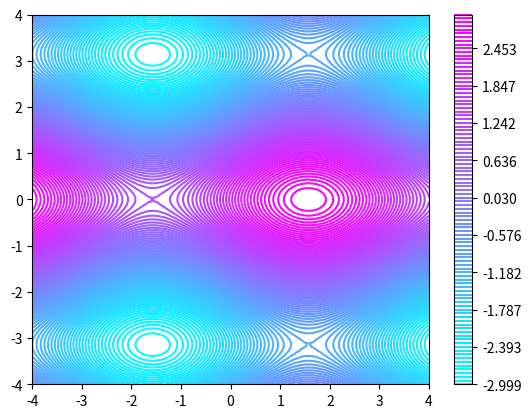

This chart was generated by the following Python code:
from matplotlib import cm # Para manejar colores
import numpy as np
import matplotlib.pyplot as plt

#Estamos definiendo nuestra funcion con mas de una variable independiente
def z(x,y):
  return np.sin(x) + 2*np.cos(y)

#Esta es la resolucion de nuestros vectores
res = 100

#En esta parte estamos marcando nuestros vectores
x = np.linspace(-4, 4, num=res)
y = np.linspace(-4, 4, num=res)

#Esta es la funcion que nos permite juntar la combinacion de puntos de "x" y "y"
x, y = np.meshgrid(x,y)

#Estamos asignando la funcion que hicimos a una variable
z = z(x,y)




#Estamos creando otra figura y otro eje
fig2,ax2 = plt.subplots()
#estamos creando una mapa de niveles
#min(z) estamos buscando nuestro valor minimo de nuestra funcion
#max(z) estamos buscando nuestro valor mayor de nuestra funcion
#por ultimo estamos dandole la resolucion 
level_map = np.linspace(np.min(z), np.max(z), num=res) 

# Estamos graficando
#ax2 estamos usando el eje 2 que creamos
#contour(x, y, z, levels=level_map,cmap=cm.cool) esto es para que lo grafique deacuerdo a los niveles que creamos y los mapas de colores creados anteriormente 
cp = ax2.contour(x, y, z, levels=level_map,cmap=cm.cool)

#esto es para que en la figura 2 se agregen la bara de colores
fig2.colorbar(cp)